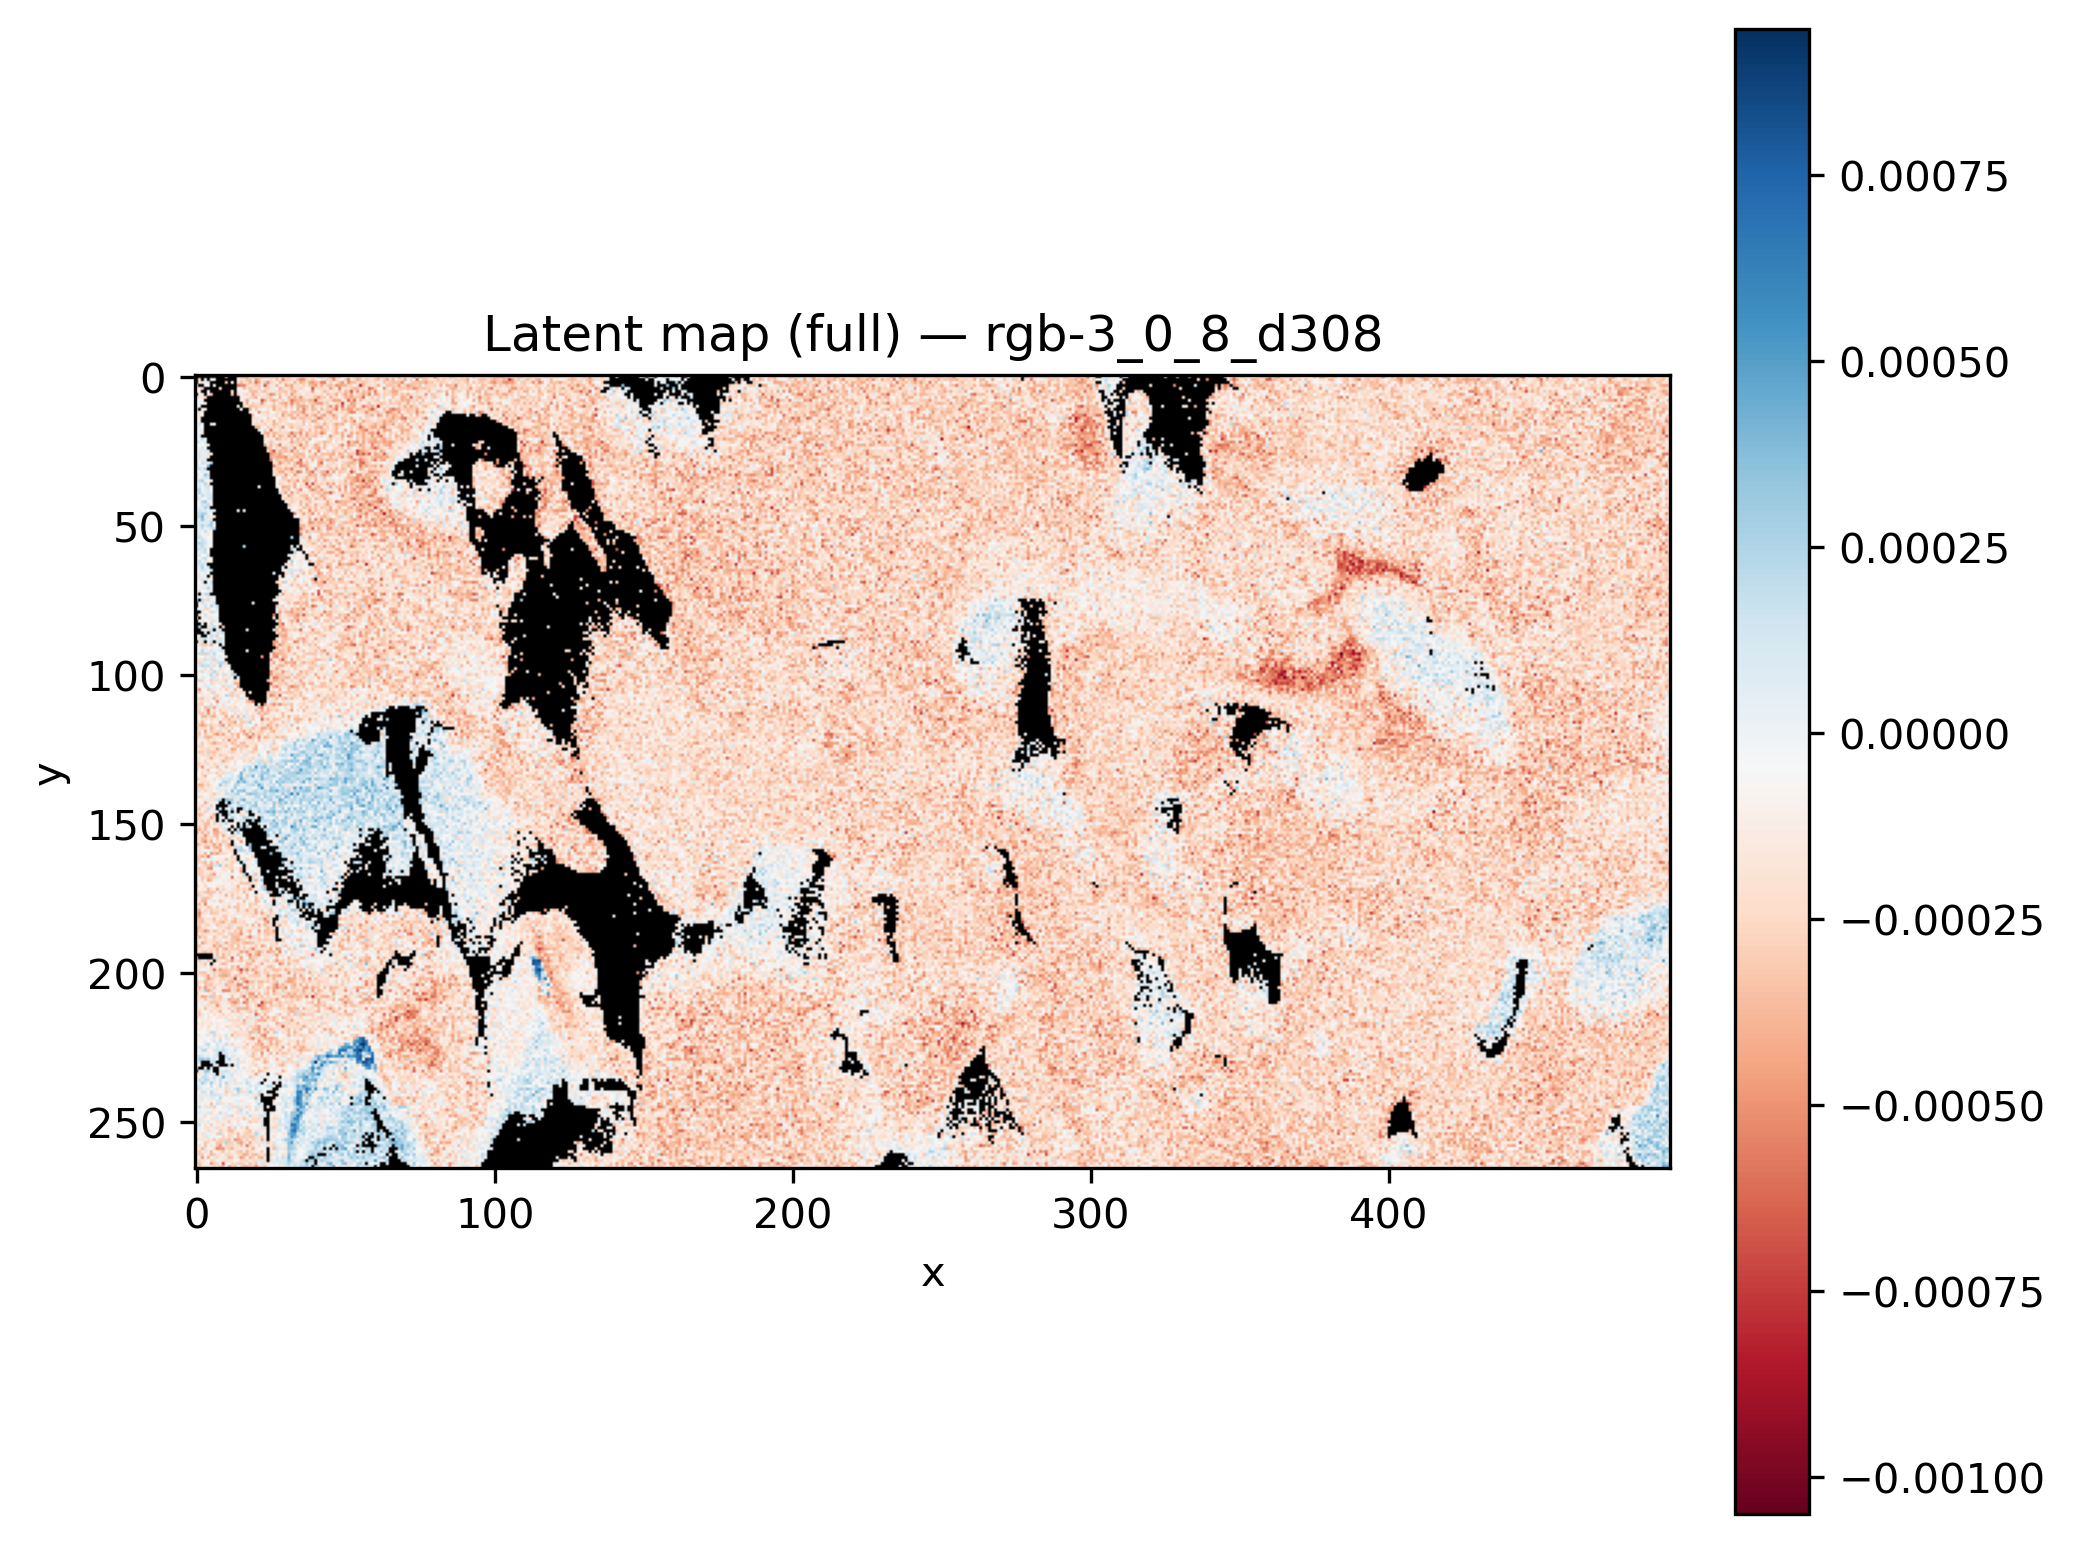

The file beside this chart, header and first rows:
x, y, latent_rgb-3_0_8_d308
0, 0, 
1, 0, 
2, 0, 
3, 0, 
4, 0, 
5, 0, 
6, 0, 
7, 0, 
8, 0, 
9, 0, 
10, 0, -0.0003407
11, 0, 
12, 0, 
13, 0, 
14, 0, -0.0004643
15, 0, -0.0004312
16, 0, -0.0004819
17, 0, -0.0004549
18, 0, -0.0002133
19, 0, -0.0004099
20, 0, -0.0002456
21, 0, -0.0002616
22, 0, -0.0004469
23, 0, -0.0003974
24, 0, -0.0003681
25, 0, -0.000338
26, 0, -0.0003976
27, 0, -0.0003735
28, 0, -0.0002181
29, 0, -0.0002989
30, 0, -0.000212
31, 0, -0.0003255
32, 0, -0.0001755
33, 0, -0.0002466
34, 0, -3.7245307e-05
35, 0, -0.0002827
36, 0, -0.0002804
37, 0, -0.000191
38, 0, -8.115108e-06
39, 0, -0.0001934
40, 0, -0.0001077
41, 0, -0.0003447
42, 0, -0.0003936
43, 0, -0.0002909
44, 0, -0.0001545
45, 0, -0.0005188
46, 0, -0.0005507
47, 0, -0.0002763
48, 0, -0.00041
49, 0, -0.0001203
50, 0, -0.0001309
51, 0, -0.000241
52, 0, -0.0001392
53, 0, -0.0003599
54, 0, -0.0002873
55, 0, -0.0003329
56, 0, -3.1638425e-05
57, 0, -0.0001768
58, 0, -0.0001518
59, 0, -0.0002482
... 131,610 more rows
